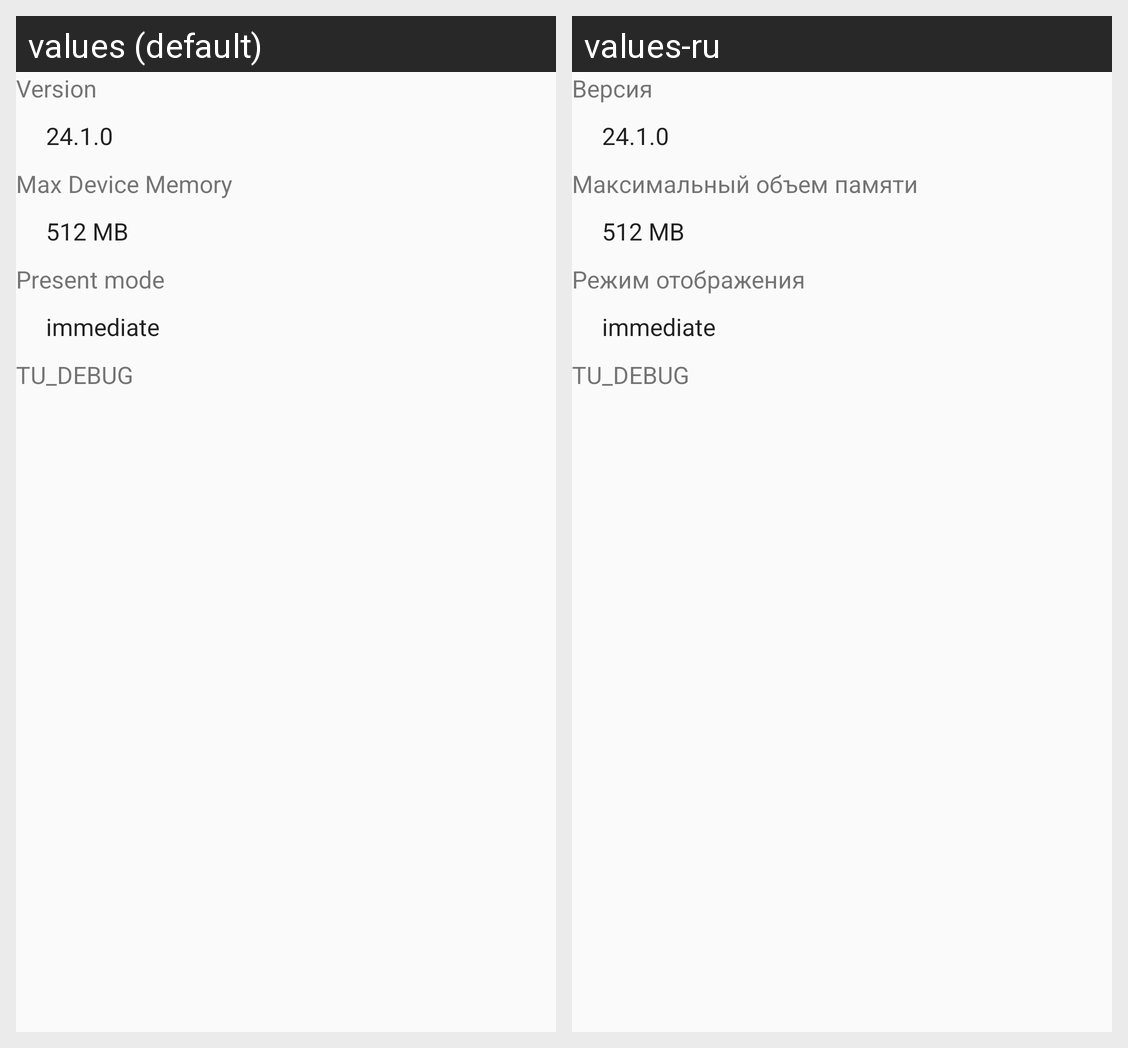

Here is an Android app screen in its default locale and in the app's own translations. Write out the translated-string differences for the strings that appear on this screen.
Android screen res/layout/turnip_config_dialog.xml rendered under 2 locales, left to right: values (default), values-ru. Device: Nexus 5 (rendered at 1080×1920; each locale shown at half size, 540×960, under a caption strip naming it); theme AppTheme.
Strings drawn on this screen, with the default value and each locale's value (text and hints the layout hard-codes, and strings that could not be matched under every locale, appear in the picture but are not listed):

version
  values: Version
  values-ru: Версия

max_device_memory
  values: Max Device Memory
  values-ru: Максимальный объем памяти

present_mode
  values: Present mode
  values-ru: Режим отображения

tu_debug
  values: TU_DEBUG
  values-ru: TU_DEBUG  [not translated; the default value is used]
